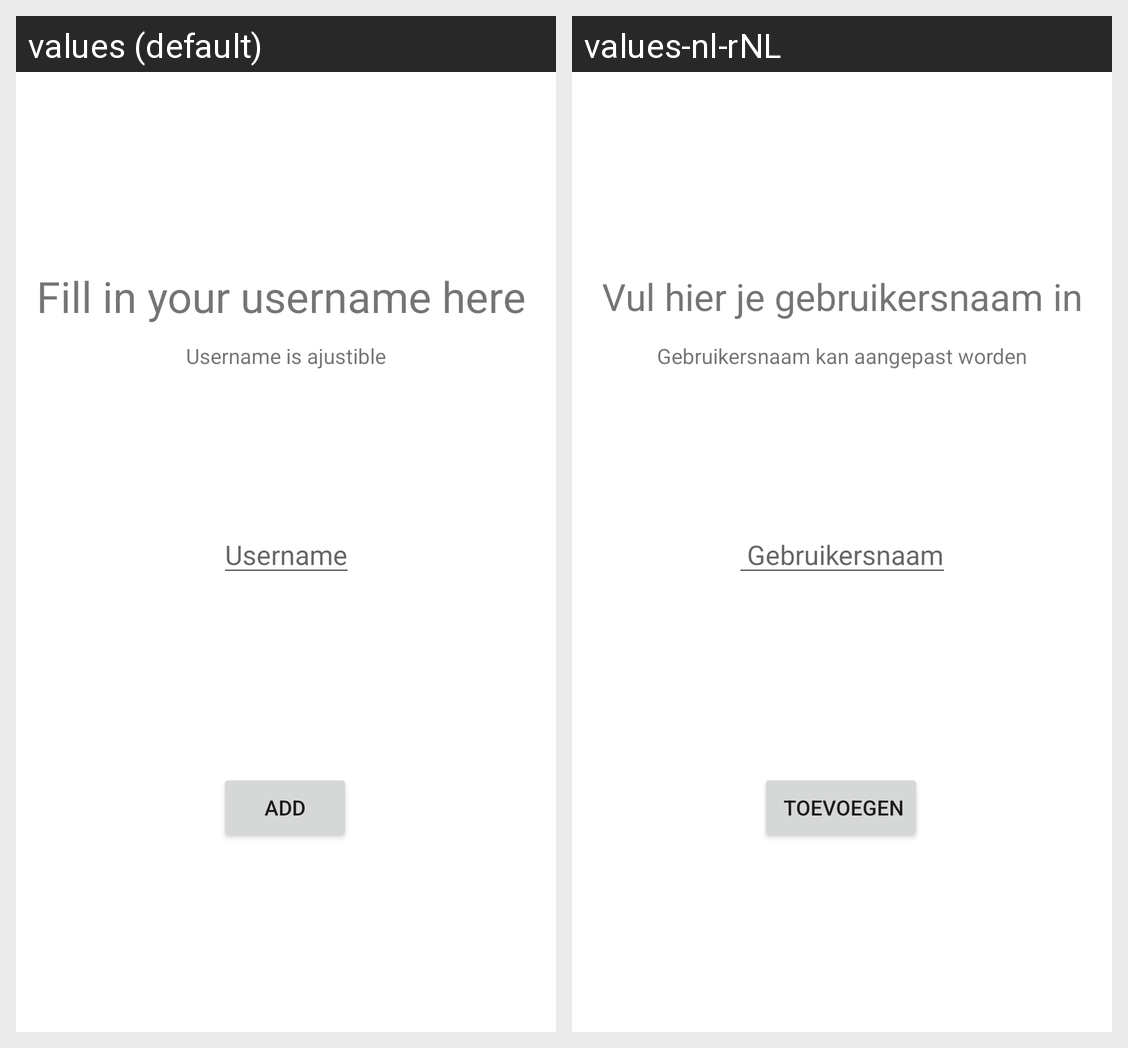

Locale-by-locale string values for the Android screen shown in this grid:
Android screen res/layout/fragment_volgende.xml rendered under 2 locales, left to right: values (default), values-nl-rNL. Device: Nexus 5 (rendered at 1080×1920; each locale shown at half size, 540×960, under a caption strip naming it); theme Theme.PWaSs.
Strings drawn on this screen, with the default value and each locale's value (text and hints the layout hard-codes, and strings that could not be matched under every locale, appear in the picture but are not listed):

naamTekst
  values: Fill in your username here 
  values-nl-rNL:  Vul hier je gebruikersnaam in 

aanpassen_naam
  values: Username is ajustible
  values-nl-rNL: Gebruikersnaam kan aangepast worden

user
  values: Username
  values-nl-rNL:  Gebruikersnaam

add
  values: Add
  values-nl-rNL:  Toevoegen
